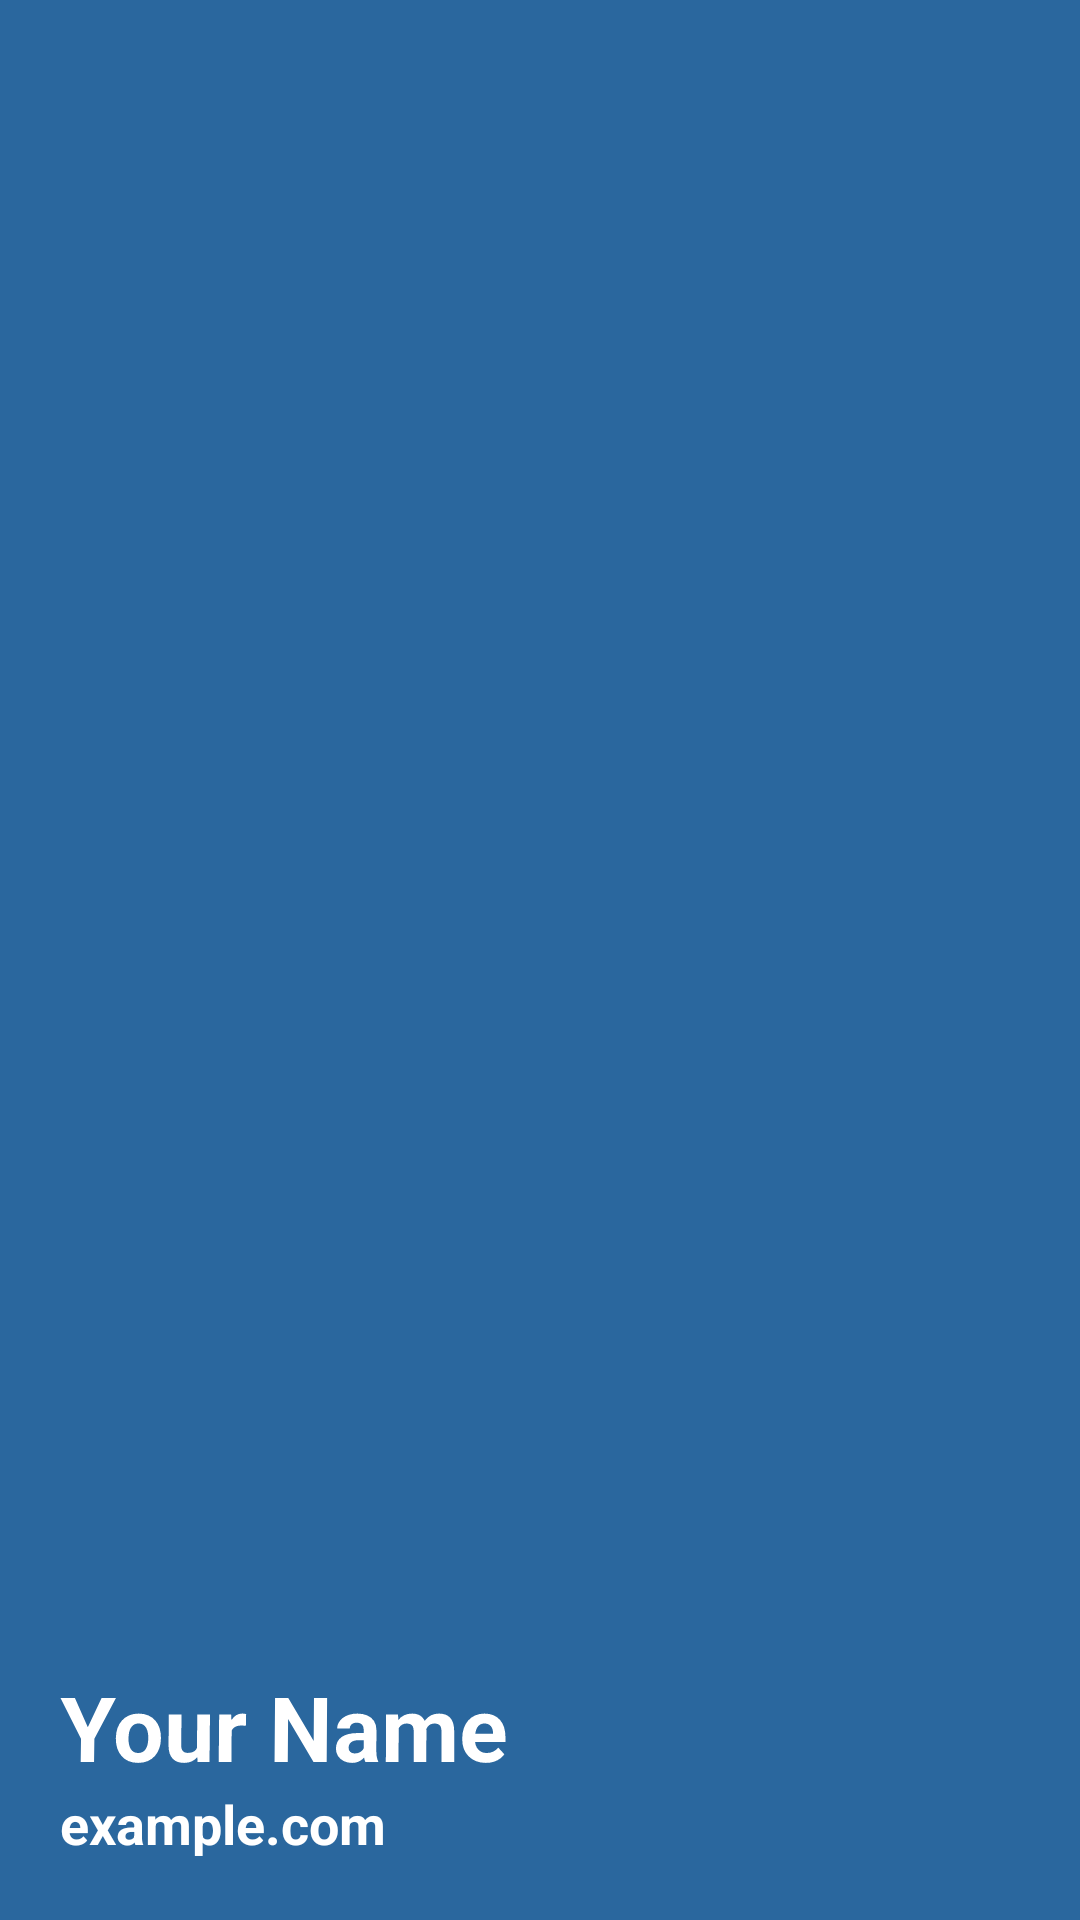

The Android layout XML behind this screen, and the referenced resources:
<!-- AndroidManifest.xml: application theme Theme.Assignment -->
<!-- res/layout/header.xml -->
<?xml version="1.0" encoding="utf-8"?>
<LinearLayout xmlns:android="http://schemas.android.com/apk/res/android"
    xmlns:app="http://schemas.android.com/apk/res-auto"
    xmlns:tools="http://schemas.android.com/tools"
    android:layout_width="match_parent"
    android:layout_height="wrap_content"
    android:orientation="vertical"
    android:background="#2A679E"
    android:padding="20dp"
    android:gravity="bottom">

    <ImageView
        android:id="@+id/imageView"
        android:layout_width="wrap_content"
        android:layout_height="wrap_content"
        android:contentDescription="@string/userprofilephoto"
        app:srcCompat="@drawable/badminton_svgrepo_com"
        android:layout_marginTop="30dp"
        tools:srcCompat="@drawable/badminton_svgrepo_com" />

    <TextView
        android:id="@+id/userName"
        android:layout_width="match_parent"
        android:layout_height="wrap_content"
        android:rotationX="1"
        android:text="Your Name"
        android:textColor="#fff"
        android:textSize="30dp"
        android:textStyle="bold" />
    <TextView
        android:id="@+id/email"
        android:layout_width="match_parent"
        android:layout_height="wrap_content"
        android:text="@string/example_com"
        android:textColor="#fff"
        android:textSize="18sp"
        android:textStyle="bold"

        />

</LinearLayout>
<!-- resources referenced by this layout -->
<resources>
  <!-- drawable badminton_svgrepo_com: vector/xml drawable (drawable, 6948 chars, omitted) -->
  <string name="example_com">example.com</string>
  <string name="userprofilephoto">userProfilePhoto</string>
</resources>
